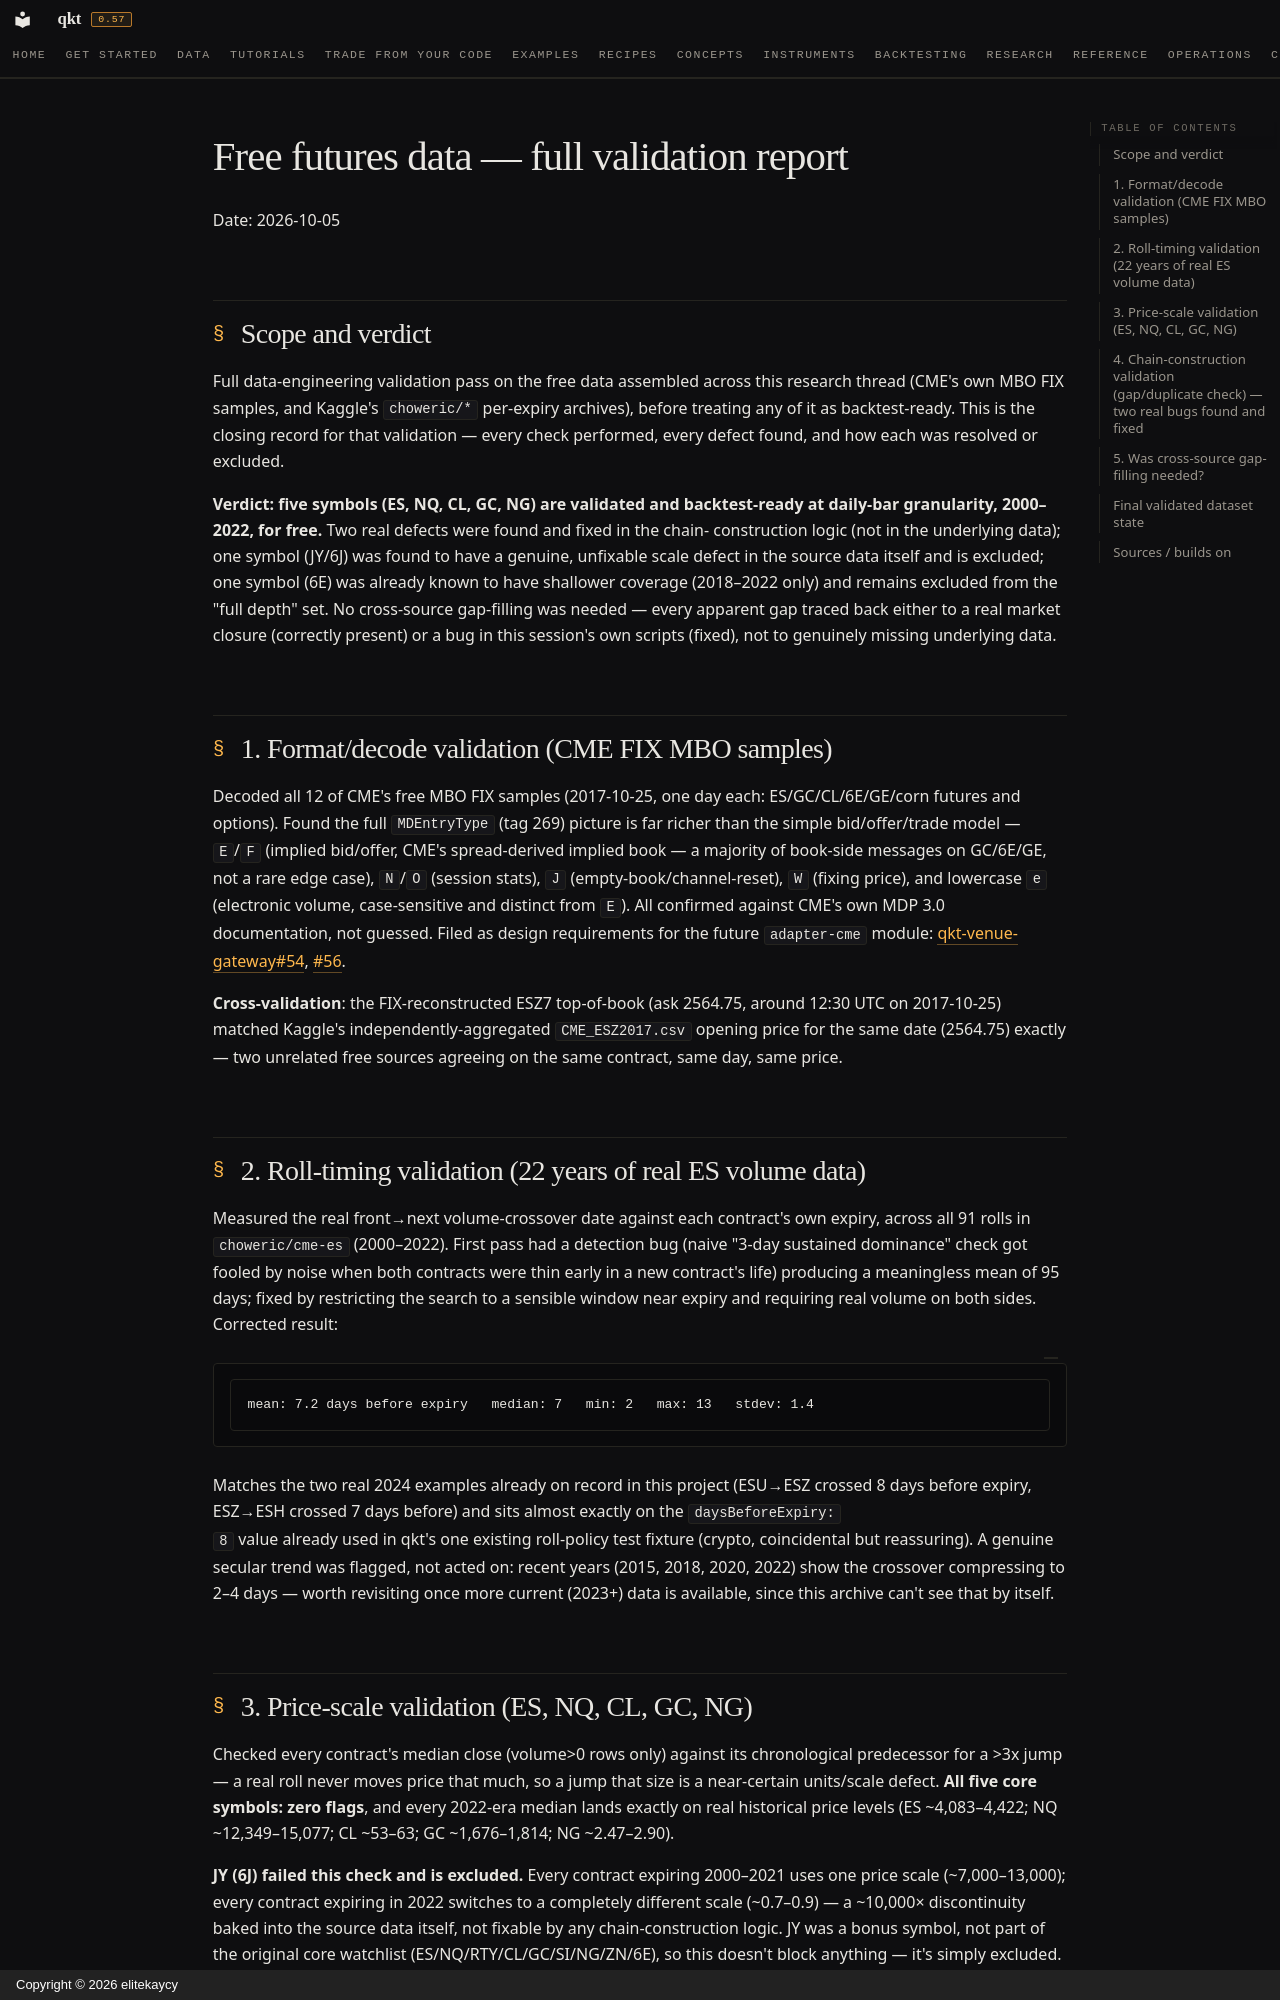

repository: elitekaycy/qkt · page: research/2026-10-05-free-futures-data-validation-report/index.html · generator: mkdocs · copyright: Copyright © 2026 elitekaycy

# Free futures data — full validation report

Date: 2026-10-05

## Scope and verdict

Full data-engineering validation pass on the free data assembled across this research
thread (CME's own MBO FIX samples, and Kaggle's `choweric/*` per-expiry archives), before
treating any of it as backtest-ready. This is the closing record for that validation —
every check performed, every defect found, and how each was resolved or excluded.

**Verdict: five symbols (ES, NQ, CL, GC, NG) are validated and backtest-ready at daily-bar
granularity, 2000–2022, for free.** Two real defects were found and fixed in the chain-
construction logic (not in the underlying data); one symbol (JY/6J) was found to have a
genuine, unfixable scale defect in the source data itself and is excluded; one symbol (6E)
was already known to have shallower coverage (2018–2022 only) and remains excluded from
the "full depth" set. No cross-source gap-filling was needed — every apparent gap traced
back either to a real market closure (correctly present) or a bug in this session's own
scripts (fixed), not to genuinely missing underlying data.

## 1. Format/decode validation (CME FIX MBO samples)

Decoded all 12 of CME's free MBO FIX samples (2017-10-25, one day each: ES/GC/CL/6E/GE/corn
futures and options). Found the full `MDEntryType` (tag 269) picture is far richer than the
simple bid/offer/trade model — `E`/`F` (implied bid/offer, CME's spread-derived implied
book — a majority of book-side messages on GC/6E/GE, not a rare edge case), `N`/`O` (session
stats), `J` (empty-book/channel-reset), `W` (fixing price), and lowercase `e` (electronic
volume, case-sensitive and distinct from `E`). All confirmed against CME's own MDP 3.0
documentation, not guessed. Filed as design requirements for the future `adapter-cme`
module: [qkt-venue-gateway#54](https://github.com/elitekaycy/qkt-venue-gateway/issues/54),
[#56](https://github.com/elitekaycy/qkt-venue-gateway/issues/56).

**Cross-validation**: the FIX-reconstructed ESZ7 top-of-book (ask 2564.75, around 12:30 UTC
on 2017-10-25) matched Kaggle's independently-aggregated `CME_ESZ2017.csv` opening price for
the same date (2564.75) exactly — two unrelated free sources agreeing on the same contract,
same day, same price.

## 2. Roll-timing validation (22 years of real ES volume data)

Measured the real front→next volume-crossover date against each contract's own expiry, across
all 91 rolls in `choweric/cme-es` (2000–2022). First pass had a detection bug (naive "3-day
sustained dominance" check got fooled by noise when both contracts were thin early in a new
contract's life) producing a meaningless mean of 95 days; fixed by restricting the search to a
sensible window near expiry and requiring real volume on both sides. Corrected result:

```
mean: 7.2 days before expiry   median: 7   min: 2   max: 13   stdev: 1.4
```

Matches the two real 2024 examples already on record in this project (ESU→ESZ crossed 8 days
before expiry, ESZ→ESH crossed 7 days before) and sits almost exactly on the `daysBeforeExpiry:
8` value already used in qkt's one existing roll-policy test fixture (crypto, coincidental but
reassuring). A genuine secular trend was flagged, not acted on: recent years (2015, 2018, 2020,
2022) show the crossover compressing to 2–4 days — worth revisiting once more current (2023+)
data is available, since this archive can't see that by itself.
